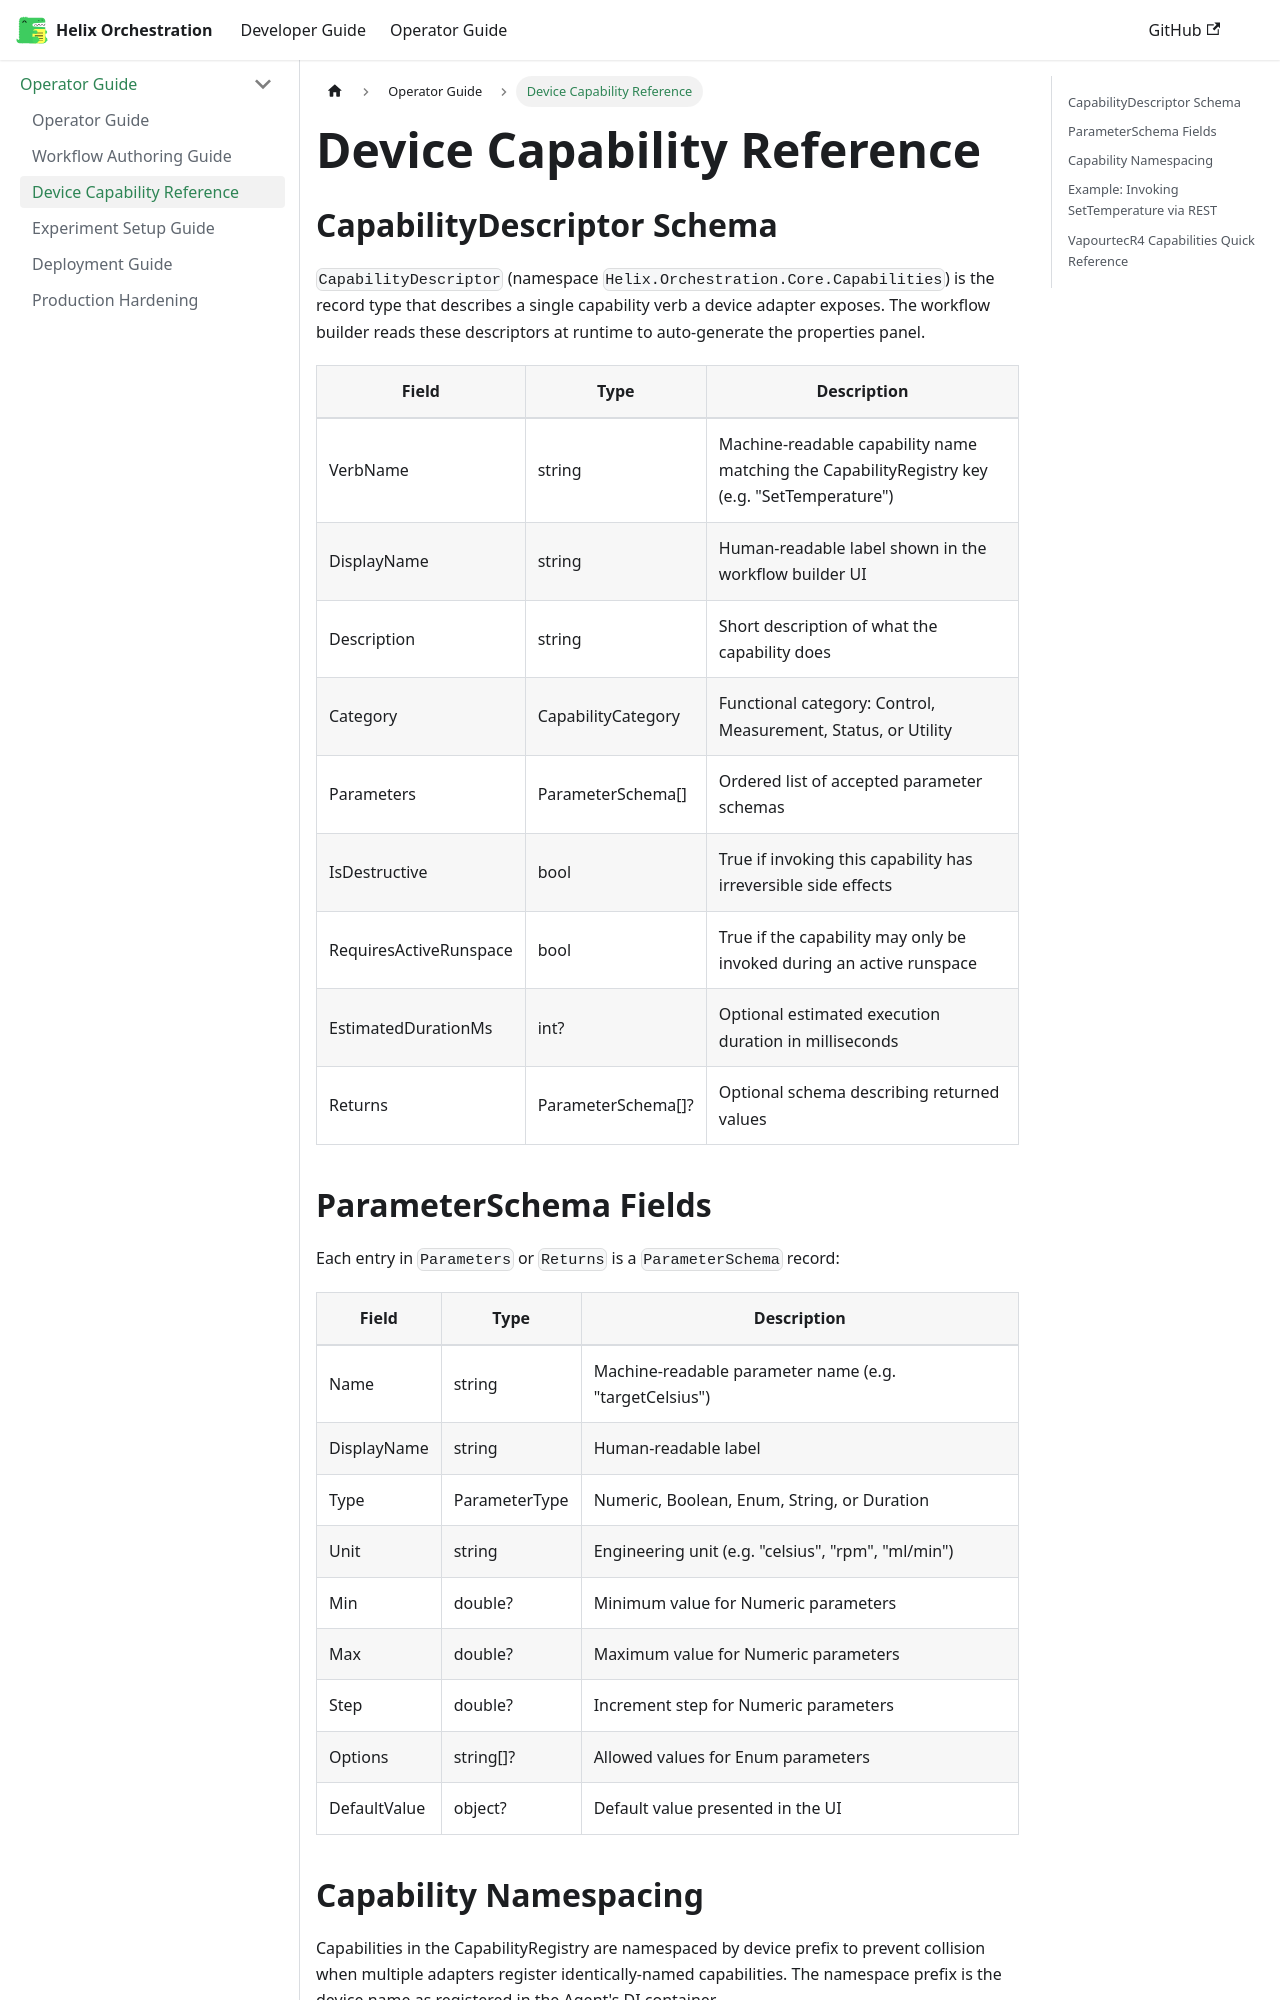

repository: PyPete/Helix · page: docs/operator/device-capabilities.html · generator: docusaurus

---
id: device-capabilities
title: "Device Capability Reference"
sidebar_position: 3
---

# Device Capability Reference

## CapabilityDescriptor Schema

`CapabilityDescriptor` (namespace `Helix.Orchestration.Core.Capabilities`) is the record type that describes a single capability verb a device adapter exposes. The workflow builder reads these descriptors at runtime to auto-generate the properties panel.

| Field | Type | Description |
|-------|------|-------------|
| VerbName | string | Machine-readable capability name matching the CapabilityRegistry key (e.g. "SetTemperature") |
| DisplayName | string | Human-readable label shown in the workflow builder UI |
| Description | string | Short description of what the capability does |
| Category | CapabilityCategory | Functional category: Control, Measurement, Status, or Utility |
| Parameters | ParameterSchema[] | Ordered list of accepted parameter schemas |
| IsDestructive | bool | True if invoking this capability has irreversible side effects |
| RequiresActiveRunspace | bool | True if the capability may only be invoked during an active runspace |
| EstimatedDurationMs | int? | Optional estimated execution duration in milliseconds |
| Returns | ParameterSchema[]? | Optional schema describing returned values |

## ParameterSchema Fields

Each entry in `Parameters` or `Returns` is a `ParameterSchema` record:

| Field | Type | Description |
|-------|------|-------------|
| Name | string | Machine-readable parameter name (e.g. "targetCelsius") |
| DisplayName | string | Human-readable label |
| Type | ParameterType | Numeric, Boolean, Enum, String, or Duration |
| Unit | string | Engineering unit (e.g. "celsius", "rpm", "ml/min") |
| Min | double? | Minimum value for Numeric parameters |
| Max | double? | Maximum value for Numeric parameters |
| Step | double? | Increment step for Numeric parameters |
| Options | string[]? | Allowed values for Enum parameters |
| DefaultValue | object? | Default value presented in the UI |
